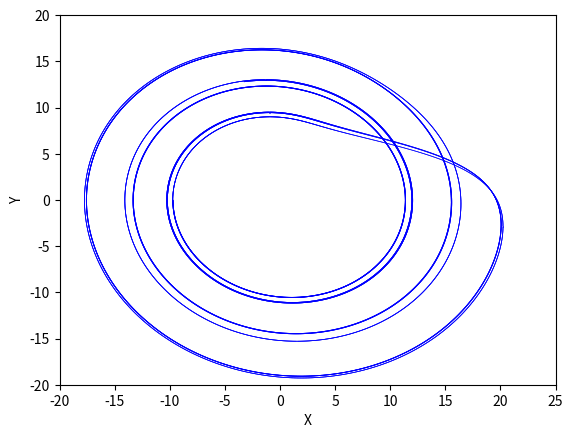

Write the Python code that produced this figure.
# An Euler method based simulation of the Rossler system (c=12, period 6).
import matplotlib.pyplot as pl
from matplotlib.lines import Line2D
import numpy as np

t0 = 0.0
dt = 0.002
t_final = 60
T = np.arange(t0, t_final, dt)
a, b, c = 0.1, 0.1, 12.6
ax = pl.figure().add_subplot(111)
pl.xlim([-20, 25])
pl.ylim([-20, 20])
pl.xlabel('X')
pl.ylabel('Y')

x, y, z = -9.7, 0.0, 0.0
for t in T:
    new_x = x + (-y - z) * dt
    new_y = y + (x + a*y) * dt
    new_z = z + (b + z*(x-c)) * dt
    line = Line2D([x, new_x], [y, new_y], color='blue', lw=0.5)
    ax.add_line(line)
    x, y, z = new_x, new_y, new_z

pl.show()
